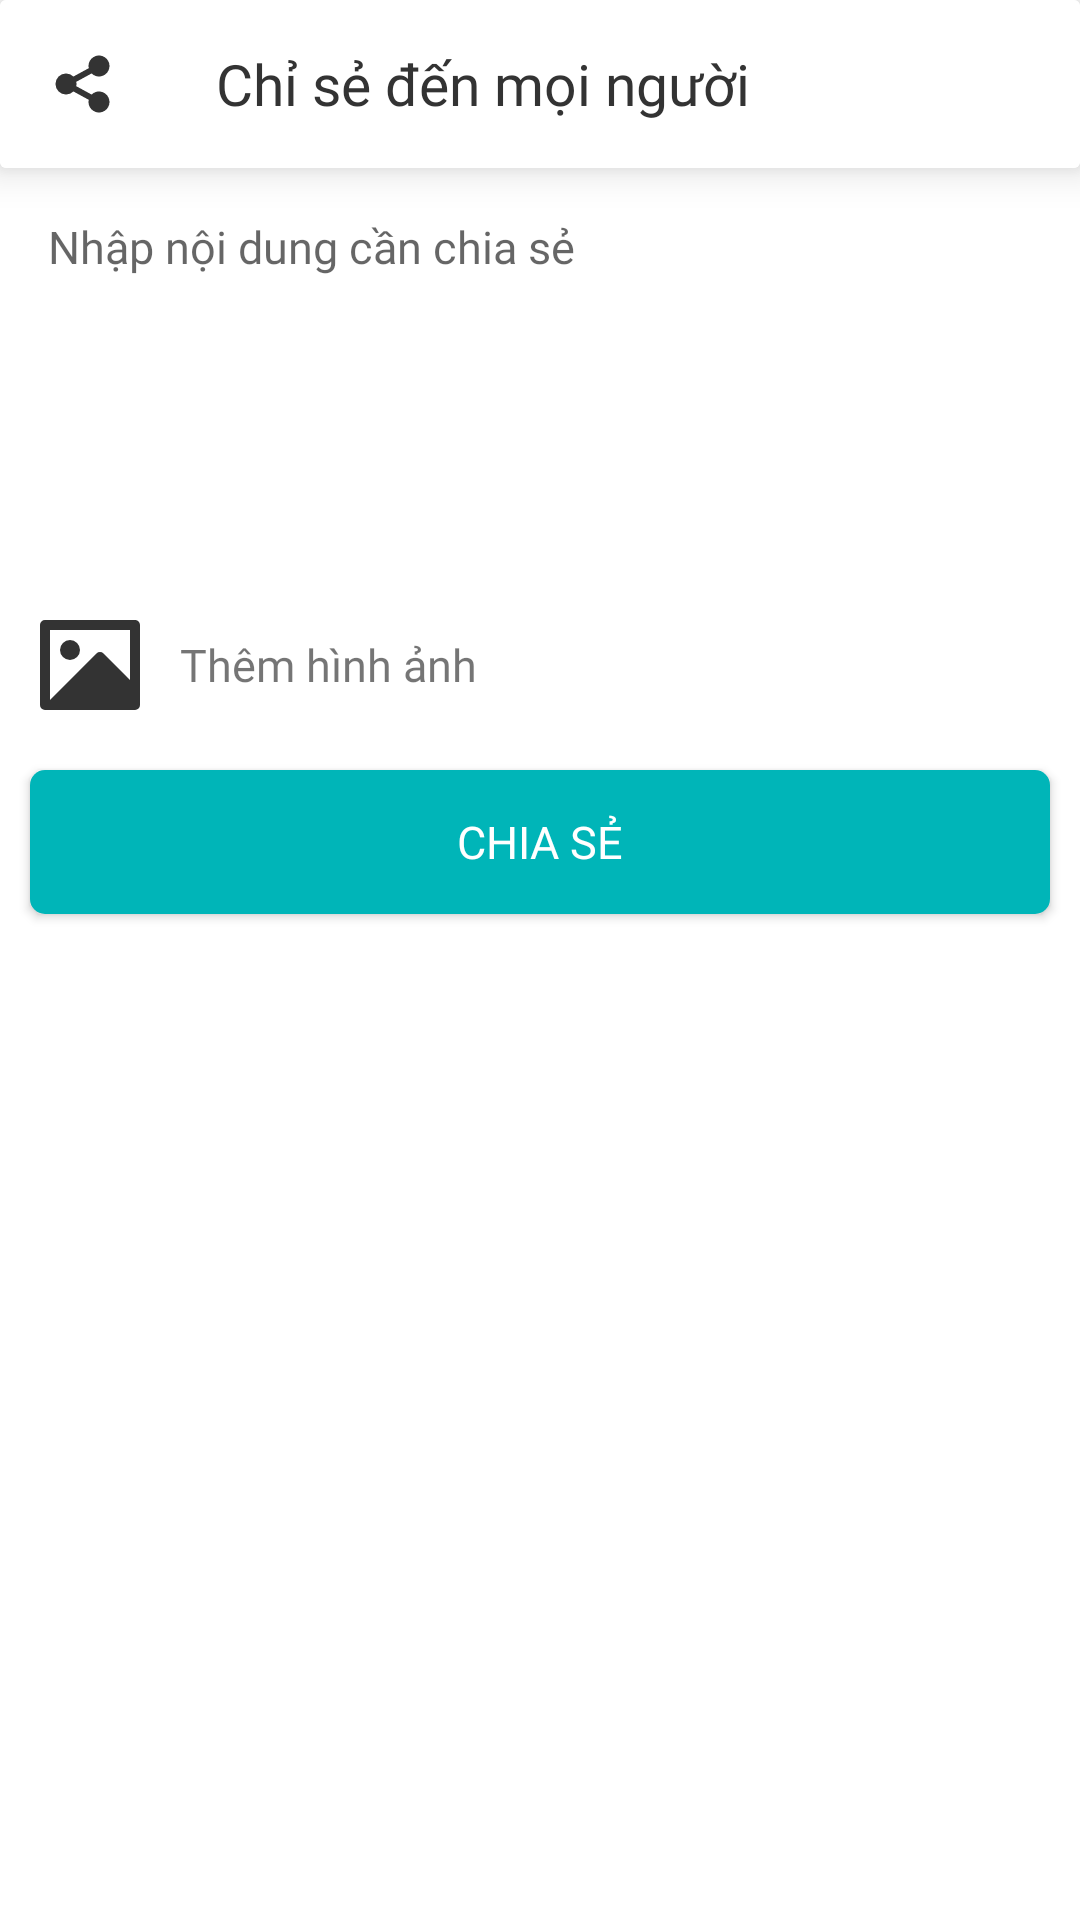

Reconstruct the res/layout file that produces this screen, plus the resources it refers to.
<!-- AndroidManifest.xml: application theme Theme.SchoolProject -->
<!-- res/layout/fragment_xa_hoi.xml -->
<?xml version="1.0" encoding="utf-8"?>
<androidx.constraintlayout.widget.ConstraintLayout xmlns:android="http://schemas.android.com/apk/res/android"
    xmlns:app="http://schemas.android.com/apk/res-auto"
    xmlns:tools="http://schemas.android.com/tools"
    android:layout_width="match_parent"
    android:layout_height="match_parent"
    android:background="@color/white"
    tools:context=".ui.mxh.XaHoiFragment">

    <androidx.cardview.widget.CardView
        android:id="@+id/cardView"
        android:layout_width="0dp"
        android:layout_height="wrap_content"
        app:cardElevation="8dp"
        app:layout_constraintEnd_toEndOf="parent"
        app:layout_constraintStart_toStartOf="parent"
        app:layout_constraintTop_toTopOf="parent">

        <androidx.appcompat.widget.Toolbar
            android:id="@+id/tbKhoaHoc"
            android:layout_width="match_parent"
            android:layout_height="wrap_content"
            android:background="?attr/colorPrimary"
            android:backgroundTint="@color/white"
            android:minHeight="?attr/actionBarSize"
            android:theme="?attr/actionBarTheme"
            app:navigationIcon="@drawable/ic_share_24"
            app:title="Chỉ sẻ đến mọi người"
            app:titleTextAppearance="@style/fontFamilyToolbar"
            app:titleTextColor="@color/colorText"
            tools:layout_editor_absoluteX="5dp"
            tools:layout_editor_absoluteY="40dp" />
    </androidx.cardview.widget.CardView>

    <LinearLayout
        android:id="@+id/linearLayout"
        android:layout_width="0dp"
        android:layout_height="wrap_content"
        android:orientation="vertical"
        app:layout_constraintEnd_toEndOf="parent"
        app:layout_constraintStart_toStartOf="parent"
        app:layout_constraintTop_toBottomOf="@+id/cardView">

        <EditText
            android:id="@+id/edtContent"
            android:layout_width="match_parent"
            android:layout_height="wrap_content"
            android:background="@android:color/transparent"
            android:fontFamily="@font/inter_regular"
            android:gravity="top"
            android:hint="Nhập nội dung cần chia sẻ"
            android:inputType="text|textMultiLine"
            android:lines="8"
            android:maxLines="10"
            android:textSize="15sp"
            android:minLines="6"
            android:padding="16dp"
            tools:ignore="HardcodedText" />


        <LinearLayout
            android:id="@+id/linearShare"
            android:layout_width="match_parent"
            android:layout_height="wrap_content"
            android:layout_marginStart="10dp"
            tools:ignore="UseCompoundDrawables">

            <ImageView
                android:id="@+id/imgShare"
                android:layout_width="40dp"
                android:layout_height="50dp"
                android:src="@drawable/ic_image"
                tools:ignore="ContentDescription" />

            <TextView
                android:id="@+id/txtImage"
                android:layout_width="match_parent"
                android:layout_height="match_parent"
                android:layout_marginStart="10dp"
                android:gravity="start|center"
                android:text="Thêm hình ảnh"
                android:fontFamily="@font/inter_regular"
                android:textSize="15sp"
                tools:ignore="HardcodedText" />
        </LinearLayout>

        <Button
            android:id="@+id/btnShare"
            android:layout_width="match_parent"
            android:layout_height="wrap_content"
            android:layout_margin="10dp"
            android:background="@drawable/bgr_btn_rd5_teal1"
            android:fontFamily="@font/inter_bold"
            android:text="Chia sẻ"
            android:textSize="15sp"
            android:textColor="@color/white"
            tools:ignore="HardcodedText" />
    </LinearLayout>
</androidx.constraintlayout.widget.ConstraintLayout>
<!-- resources referenced by this layout -->
<resources>
  <color name="colorText">#333333</color>
  <color name="white">#FFFFFFFF</color>
  <!-- drawable bgr_btn_rd5_teal1 (drawable) -->
  <?xml version="1.0" encoding="utf-8"?>
  <shape xmlns:android="http://schemas.android.com/apk/res/android">
      <corners android:radius="5dp"/>
      <solid android:color="@color/colorTeal"/>
  </shape>
  <!-- drawable ic_image (drawable) -->
  <vector xmlns:android="http://schemas.android.com/apk/res/android"
      android:width="24dp"
      android:height="24dp"
      android:viewportWidth="24"
      android:viewportHeight="24">
    <path
        android:fillColor="@color/colorText"
        android:pathData="M20,5H4v14l9.292,-9.294a1,1 0,0 1,1.414 0L20,15.01V5zM2,3.993A1,1 0,0 1,2.992 3h18.016c0.548,0 0.992,0.445 0.992,0.993v16.014a1,1 0,0 1,-0.992 0.993H2.992A0.993,0.993 0,0 1,2 20.007V3.993zM8,11a2,2 0,1 1,0 -4,2 2,0 0,1 0,4z"/>
  </vector>
  <!-- drawable ic_share_24 (drawable) -->
  <vector xmlns:android="http://schemas.android.com/apk/res/android"
      android:width="24dp"
      android:height="24dp"
      android:viewportWidth="24"
      android:viewportHeight="24">
    <path
        android:fillColor="@color/colorText"
        android:pathData="M13.576,17.271l-5.11,-2.787a3.5,3.5 0,1 1,0 -4.968l5.11,-2.787a3.5,3.5 0,1 1,0.958 1.755l-5.11,2.787a3.514,3.514 0,0 1,0 1.458l5.11,2.787a3.5,3.5 0,1 1,-0.958 1.755z"/>
  </vector>
  <style name="fontFamilyToolbar" parent="ThemeOverlay.AppCompat.Dark.ActionBar">
          <item name="android:fontFamily">@font/inter_regular</item>
          <item name="android:textSize">19sp</item>
      </style>
  <style name="Theme.SchoolProject" parent="Theme.AppCompat.DayNight.NoActionBar">
          
          <item name="colorPrimary">@color/colorTeal</item>
          <item name="colorPrimaryVariant">@color/colorTeal</item>
          <item name="colorOnPrimary">@color/white</item>
          
          <item name="colorSecondary">@color/teal_200</item>
          <item name="colorSecondaryVariant">@color/teal_700</item>
          <item name="colorOnSecondary">@color/black</item>
          
          <item name="android:statusBarColor" tools:targetApi="l">?attr/colorPrimaryVariant</item>
          
      </style>
  <color name="colorTeal">#00B5B8</color>
  <color name="teal_200">#FF03DAC5</color>
  <color name="teal_700">#FF018786</color>
  <color name="black">#FF000000</color>
</resources>
